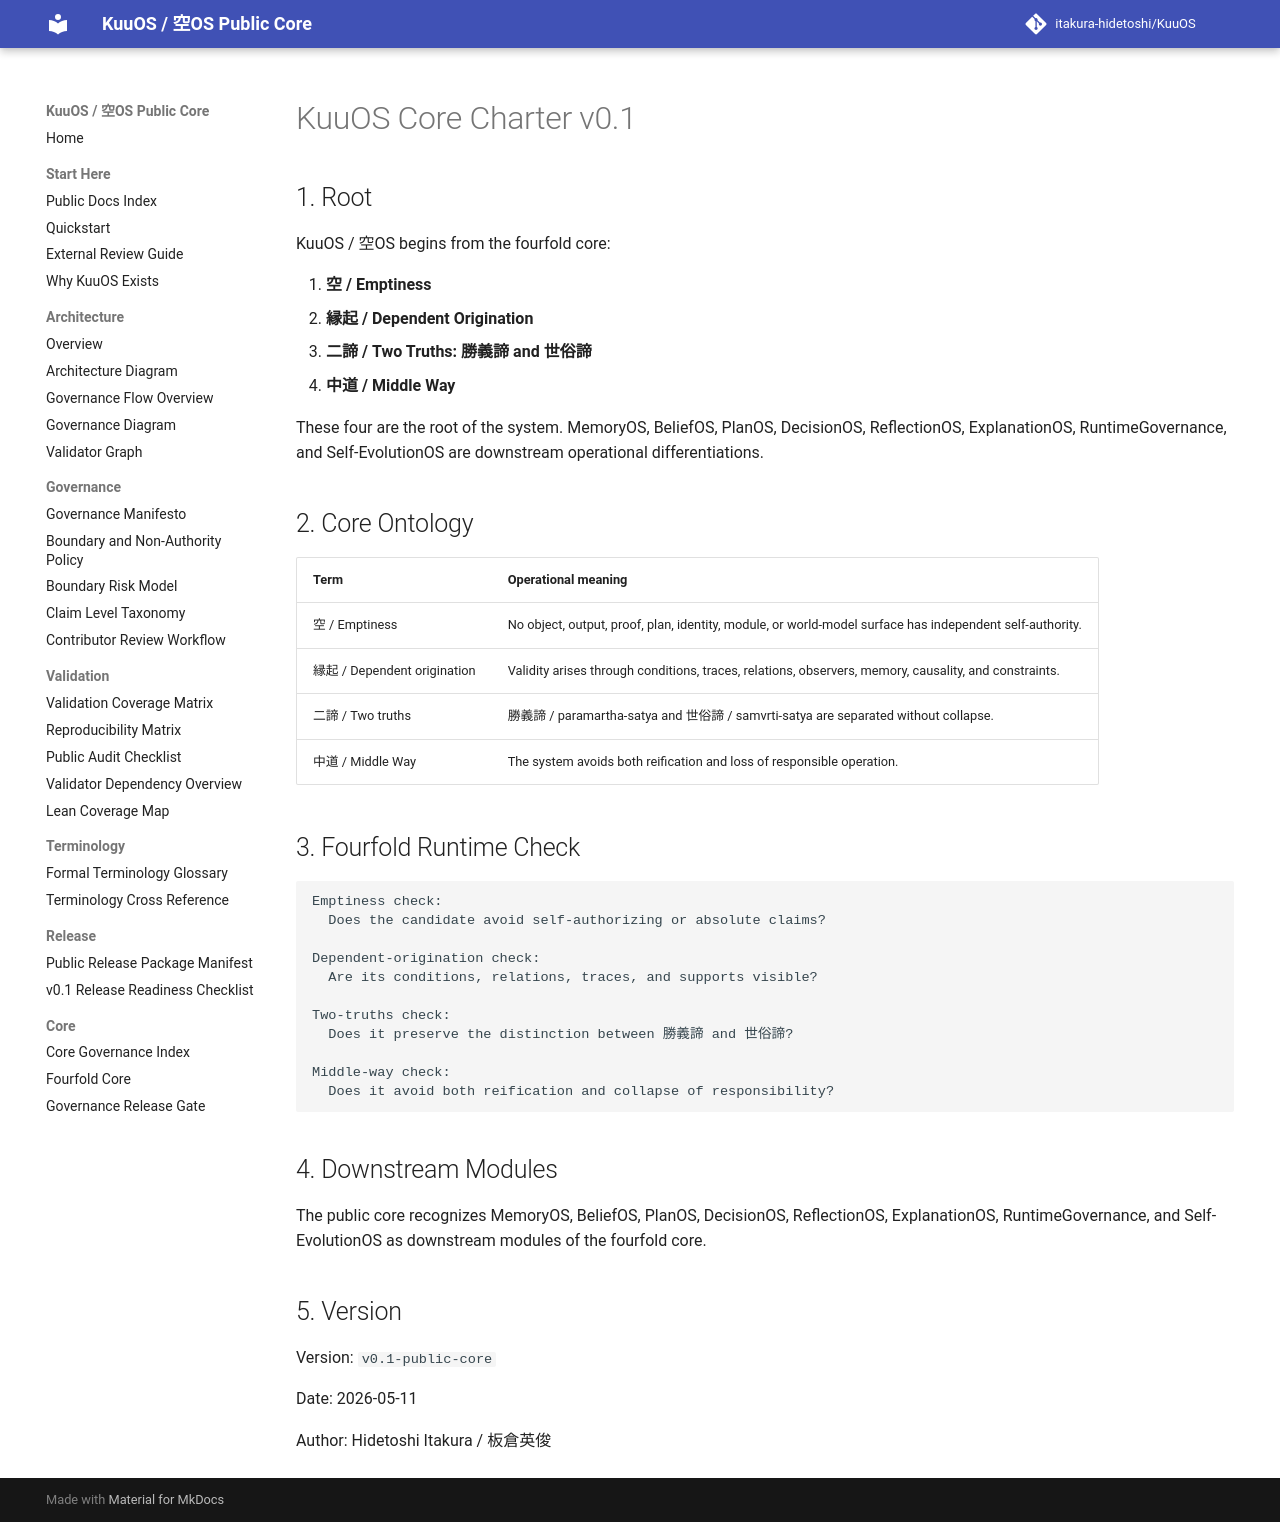

repository: itakura-hidetoshi/KuuOS · page: KUOS_CORE_CHARTER_v0_1/index.html · generator: mkdocs

# KuuOS Core Charter v0.1

## 1. Root

KuuOS / 空OS begins from the fourfold core:

1. **空 / Emptiness**
2. **縁起 / Dependent Origination**
3. **二諦 / Two Truths: 勝義諦 and 世俗諦**
4. **中道 / Middle Way**

These four are the root of the system. MemoryOS, BeliefOS, PlanOS, DecisionOS, ReflectionOS, ExplanationOS, RuntimeGovernance, and Self-EvolutionOS are downstream operational differentiations.

## 2. Core Ontology

| Term | Operational meaning |
|---|---|
| 空 / Emptiness | No object, output, proof, plan, identity, module, or world-model surface has independent self-authority. |
| 縁起 / Dependent origination | Validity arises through conditions, traces, relations, observers, memory, causality, and constraints. |
| 二諦 / Two truths | 勝義諦 / paramartha-satya and 世俗諦 / samvrti-satya are separated without collapse. |
| 中道 / Middle Way | The system avoids both reification and loss of responsible operation. |

## 3. Fourfold Runtime Check

```text
Emptiness check:
  Does the candidate avoid self-authorizing or absolute claims?

Dependent-origination check:
  Are its conditions, relations, traces, and supports visible?

Two-truths check:
  Does it preserve the distinction between 勝義諦 and 世俗諦?

Middle-way check:
  Does it avoid both reification and collapse of responsibility?
```

## 4. Downstream Modules

The public core recognizes MemoryOS, BeliefOS, PlanOS, DecisionOS, ReflectionOS, ExplanationOS, RuntimeGovernance, and Self-EvolutionOS as downstream modules of the fourfold core.

## 5. Version

Version: `v0.1-public-core`

Date: 2026-05-11

Author: Hidetoshi Itakura / 板倉英俊
